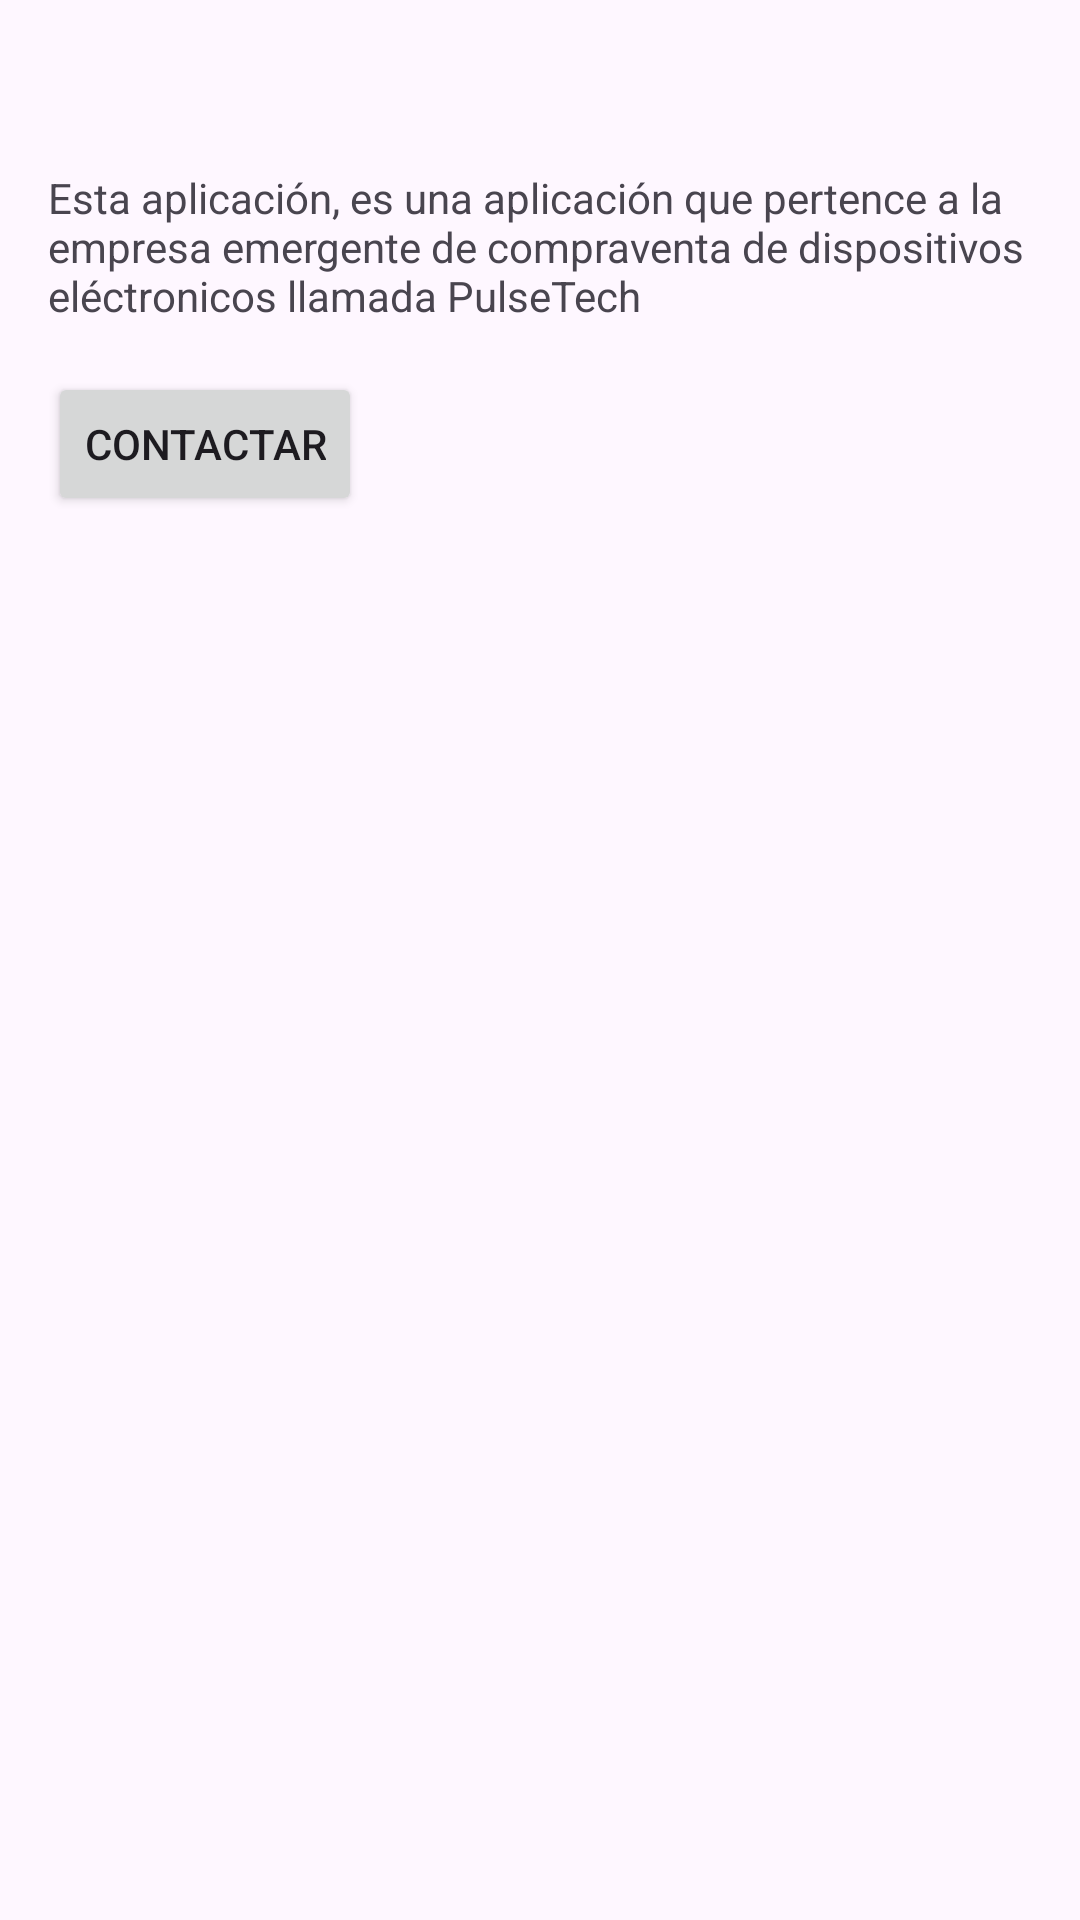

Android layout source for this screen:
<!-- AndroidManifest.xml: application theme Theme.ProyectoPablo -->
<!-- res/layout/activity_credit.xml -->
<?xml version="1.0" encoding="utf-8"?>
<RelativeLayout xmlns:android="http://schemas.android.com/apk/res/android"
    xmlns:tools="http://schemas.android.com/tools"
    android:layout_width="match_parent"
    android:layout_height="match_parent"
    android:padding="16dp"
    tools:context=".CreditActivity"
    android:background="@color/green">


    <TextView
        android:id="@+id/tvVersionInfo"
        android:layout_width="match_parent"
        android:layout_height="wrap_content"
        android:text=""
        android:textSize="18sp" />

    
    <TextView
        android:id="@+id/tvAppDescription"
        android:layout_width="match_parent"
        android:layout_height="wrap_content"
        android:layout_below="@id/tvVersionInfo"
        android:layout_marginTop="16dp"
        android:text="Esta aplicación, es una aplicación que pertence a la empresa emergente de compraventa de dispositivos eléctronicos llamada PulseTech" />

    
    <Button
        android:id="@+id/btnContact"
        android:layout_width="wrap_content"
        android:layout_height="wrap_content"
        android:layout_below="@id/tvAppDescription"
        android:layout_marginTop="16dp"
        android:text="Contactar" />

</RelativeLayout>
<!-- resources referenced by this layout -->
<resources>
  <style name="Theme.ProyectoPablo" parent="Base.Theme.ProyectoPablo" />
  <style name="Base.Theme.ProyectoPablo" parent="Theme.Material3.DayNight.NoActionBar">
          
          
      </style>
</resources>
